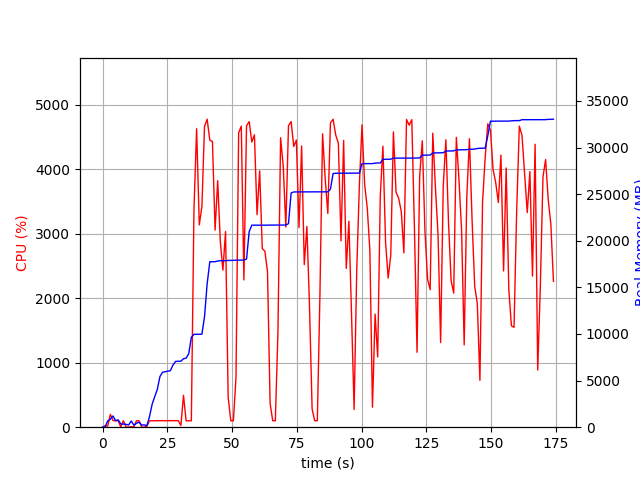

Source data for this figure (header and first rows):
elapsed_time, nproc, cpu, mem_real, mem_virtual
4.38690185546875e-05, 1, 0.0, 8.504, 3186
1.006, 2, 21.9, 50.36, 155.1
2.014, 5, 18.9, 682.8, 2862
3.021, 4, 198.6, 865.2, 2778
4.028, 6, 103.2, 1202, 3746
5.036, 3, 99.2, 709.1, 2278
6.044, 3, 100.2, 788.2, 2422
7.051, 4, 3.0, 342.6, 2118
8.059, 3, 100.2, 336.6, 1878
9.067, 3, 3.0, 304.9, 1832
10.07, 3, 1.0, 235.5, 1758
11.08, 5, 7.9, 668.4, 2684
12.09, 3, 4.0, 221.2, 1793
13.1, 3, 100.2, 413.6, 1981
14.11, 3, 99.3, 546.1, 2243
15.11, 3, 0.0, 234.6, 1806
16.12, 3, 1.0, 246.9, 1798
17.13, 1, 15.9, 162.2, 233.2
18.14, 1, 99.3, 1138, 2747
19.14, 1, 100.2, 2458, 4035
20.15, 1, 99.3, 3280, 5811
21.16, 1, 100.3, 4064, 5933
22.17, 1, 100.2, 5432, 7725
23.18, 1, 101.9, 5894, 7853
24.19, 1, 99.0, 5952, 7853
25.2, 1, 101.0, 6016, 7853
26.21, 1, 100.9, 6066, 8013
27.22, 1, 100.0, 6682, 10073
28.23, 1, 101.0, 7062, 10073
29.24, 1, 101.9, 7070, 10073
30.25, 1, 26.7, 7082, 10073
31.26, 1, 494.9, 7343, 13522
32.27, 1, 99.0, 7405, 13714
33.28, 1, 100.0, 7879, 16786
34.29, 1, 100.0, 9641, 17280
35.3, 1, 3375, 9965, 17280
36.33, 1, 4632, 9965, 17280
37.35, 1, 3139, 9965, 17280
38.36, 1, 3419, 9969, 17280
39.38, 1, 4668, 11854, 21383
40.4, 1, 4780, 15390, 22185
41.42, 1, 4454, 17749, 22369
42.44, 1, 4434, 17749, 22369
43.46, 1, 3058, 17751, 22371
44.46, 1, 3824, 17829, 22371
45.47, 1, 2879, 17861, 22371
46.48, 1, 2437, 17861, 22371
47.5, 1, 3037, 17861, 22371
48.51, 1, 466.1, 17891, 22711
49.51, 1, 100.2, 17891, 22711
50.52, 1, 99.3, 17895, 22711
51.53, 1, 773.1, 17917, 22711
52.55, 1, 4570, 17917, 22711
53.58, 1, 4671, 17931, 22711
54.58, 1, 2285, 17933, 22711
55.6, 1, 4678, 18040, 22794
56.62, 1, 4742, 20975, 27438
57.64, 1, 4426, 21669, 27466
58.65, 1, 4538, 21669, 27466
59.66, 1, 3298, 21669, 27466
... 113 more rows
